Dataset: data (GitHub, Slightsmile/Gallblader-Cancer-Detection-DL). Classes: abn, bmt, malg, nml, stn.

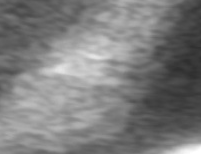
Label: malg

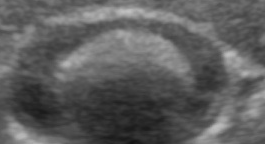
Label: abn

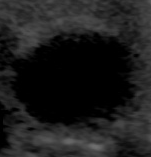
Label: nml

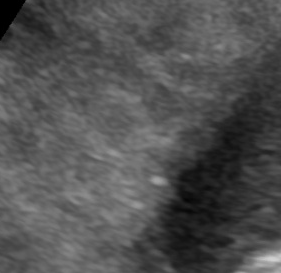
Label: malg

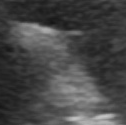
Label: stn

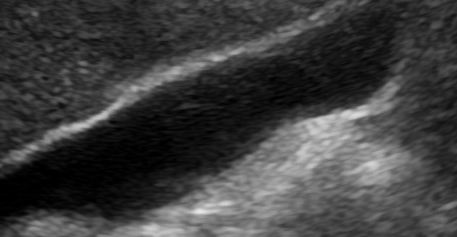
Label: nml
